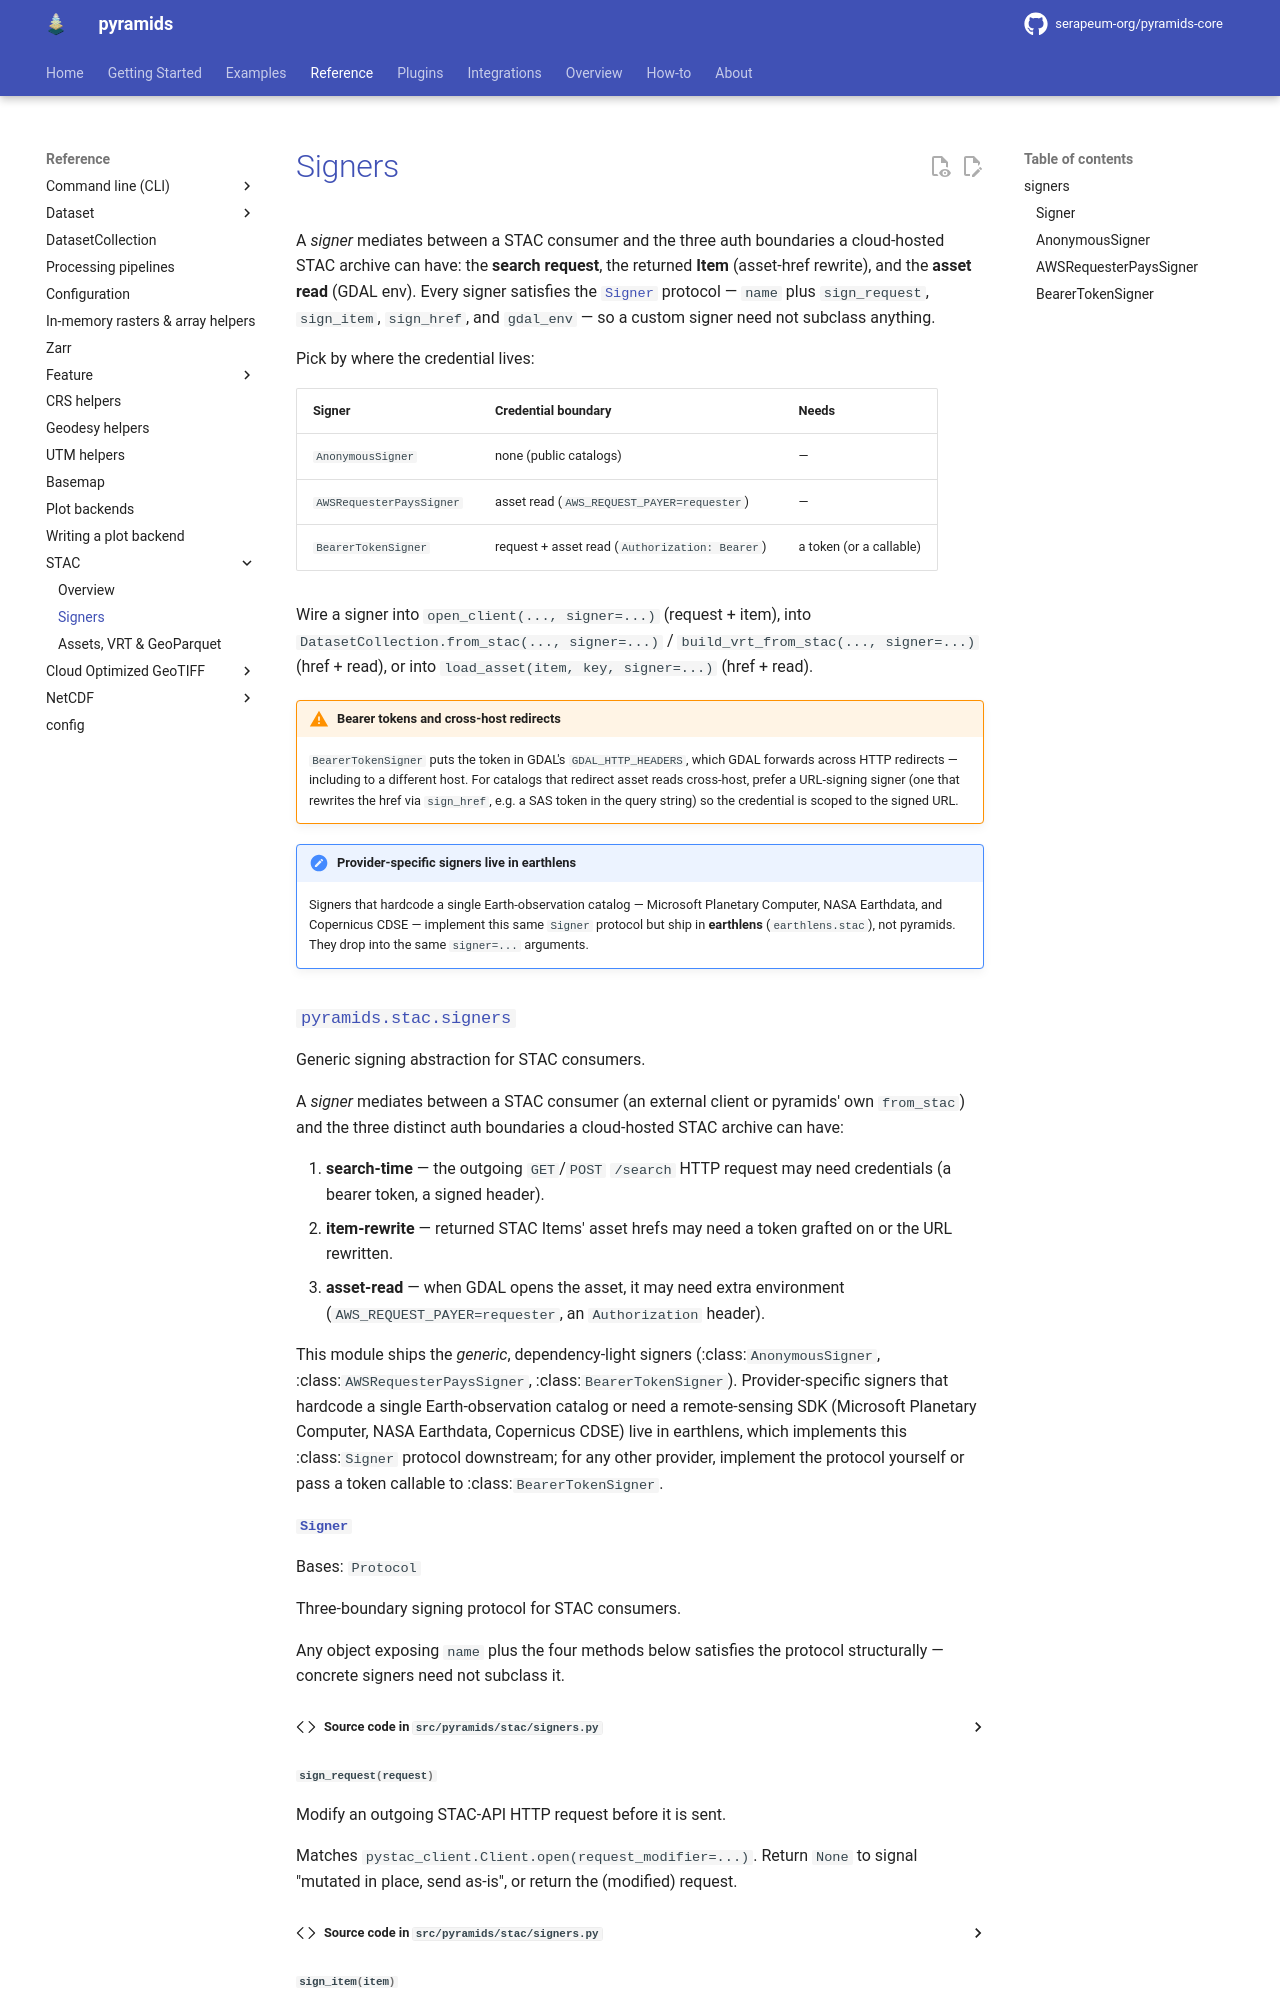

repository: serapeum-org/pyramids-core · page: 0.80.0/reference/stac/signers/index.html · generator: mkdocs

# Signers

A *signer* mediates between a STAC consumer and the three auth boundaries a
cloud-hosted STAC archive can have: the **search request**, the returned
**Item** (asset-href rewrite), and the **asset read** (GDAL env). Every signer
satisfies the [`Signer`](#pyramids.stac.signers.Signer) protocol — `name` plus `sign_request`,
`sign_item`, `sign_href`, and `gdal_env` — so a custom signer need not subclass
anything.

Pick by where the credential lives:
